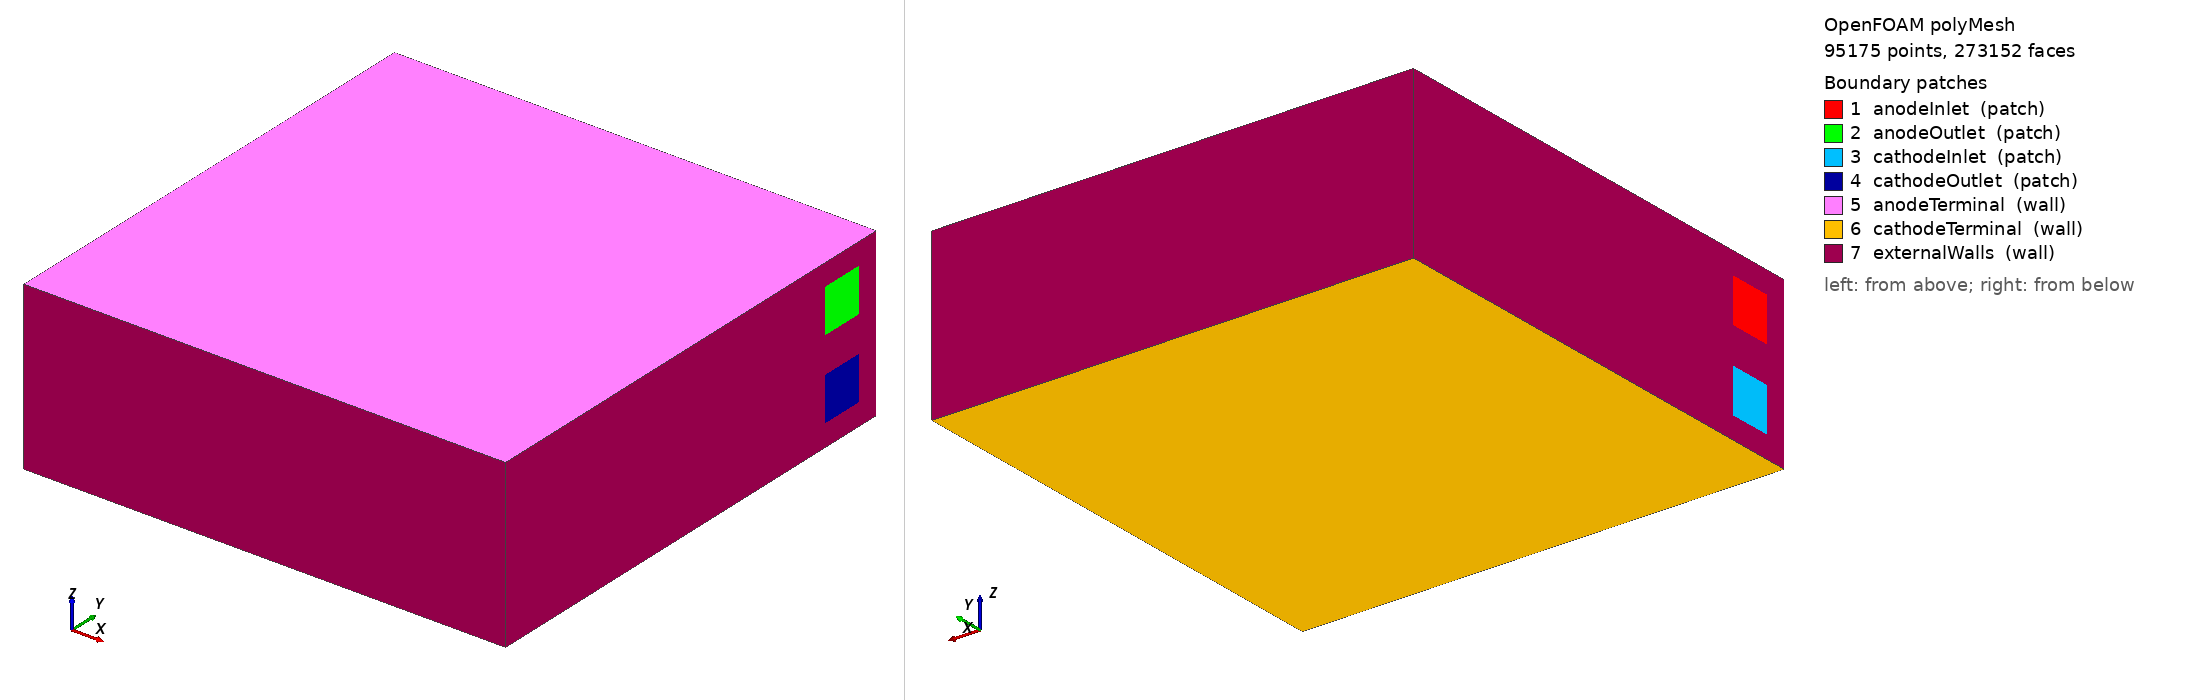

OpenFOAM case: the committed polyMesh, 95175 points, 273152 faces. Boundary patches (legend numbers): 1 anodeInlet (patch), 2 anodeOutlet (patch), 3 cathodeInlet (patch), 4 cathodeOutlet (patch), 5 anodeTerminal (wall), 6 cathodeTerminal (wall), 7 externalWalls (wall). Left view from above one corner, right view from below the opposite corner. Boundary conditions: 7 field file(s) under 0/; 7 of 7 drawn patches have an entry in a shipped field file.

=== constant/polyMesh/boundary ===
FoamFile
{
    version 2.0;
    format ascii;
    class polyBoundaryMesh;
    object boundary;
}

7
(
anodeInlet
{ type patch; nFaces 32; startFace 261184; }
anodeOutlet
{ type patch; nFaces 32; startFace 261216; }
cathodeInlet
{ type patch; nFaces 32; startFace 261248; }
cathodeOutlet
{ type patch; nFaces 32; startFace 261280; }
anodeTerminal
{ type wall; nFaces 1936; startFace 261312; }
cathodeTerminal
{ type wall; nFaces 1936; startFace 263248; }
externalWalls
{ type wall; nFaces 7968; startFace 265184; }
)


=== 0/T ===
FoamFile
{
    version 2.0;
    format ascii;
    class volScalarField;
    object T;
}

dimensions [0 0 0 1 0 0 0];
internalField uniform 333.15;
boundaryField
{
anodeInlet { type fixedValue; value uniform 333.15; }
anodeOutlet { type zeroGradient; }
cathodeInlet { type fixedValue; value uniform 333.15; }
cathodeOutlet { type zeroGradient; }
anodeTerminal { type zeroGradient; }
cathodeTerminal { type zeroGradient; }
externalWalls { type zeroGradient; }
}


=== 0/U ===
FoamFile
{
    version 2.0;
    format ascii;
    class volVectorField;
    object U;
}

dimensions [0 1 -1 0 0 0 0];
internalField uniform (0 0 0);
boundaryField
{
anodeInlet { type fixedValue; value uniform (0.25 0 0); }
anodeOutlet { type zeroGradient; }
cathodeInlet { type fixedValue; value uniform (0.25 0 0); }
cathodeOutlet { type zeroGradient; }
anodeTerminal { type fixedValue; value uniform (0 0 0); }
cathodeTerminal { type fixedValue; value uniform (0 0 0); }
externalWalls { type fixedValue; value uniform (0 0 0); }
}


=== 0/p ===
FoamFile
{
    version 2.0;
    format ascii;
    class volScalarField;
    object p;
}

dimensions [1 -1 -2 0 0 0 0];
internalField uniform 0;
boundaryField
{
anodeInlet { type zeroGradient; }
anodeOutlet { type fixedValue; value uniform 0; }
cathodeInlet { type zeroGradient; }
cathodeOutlet { type fixedValue; value uniform 0; }
anodeTerminal { type zeroGradient; }
cathodeTerminal { type zeroGradient; }
externalWalls { type zeroGradient; }
}


Also in the case, not shown: 0/Cgas (178585 bytes, source omitted); 0/material (178558 bytes, source omitted); 0/phiE (219212 bytes, source omitted); 0/phiS (244508 bytes, source omitted); constant/polyMesh/faces (numeric list); constant/polyMesh/neighbour (numeric list); constant/polyMesh/owner (numeric list); constant/polyMesh/points (numeric list).
